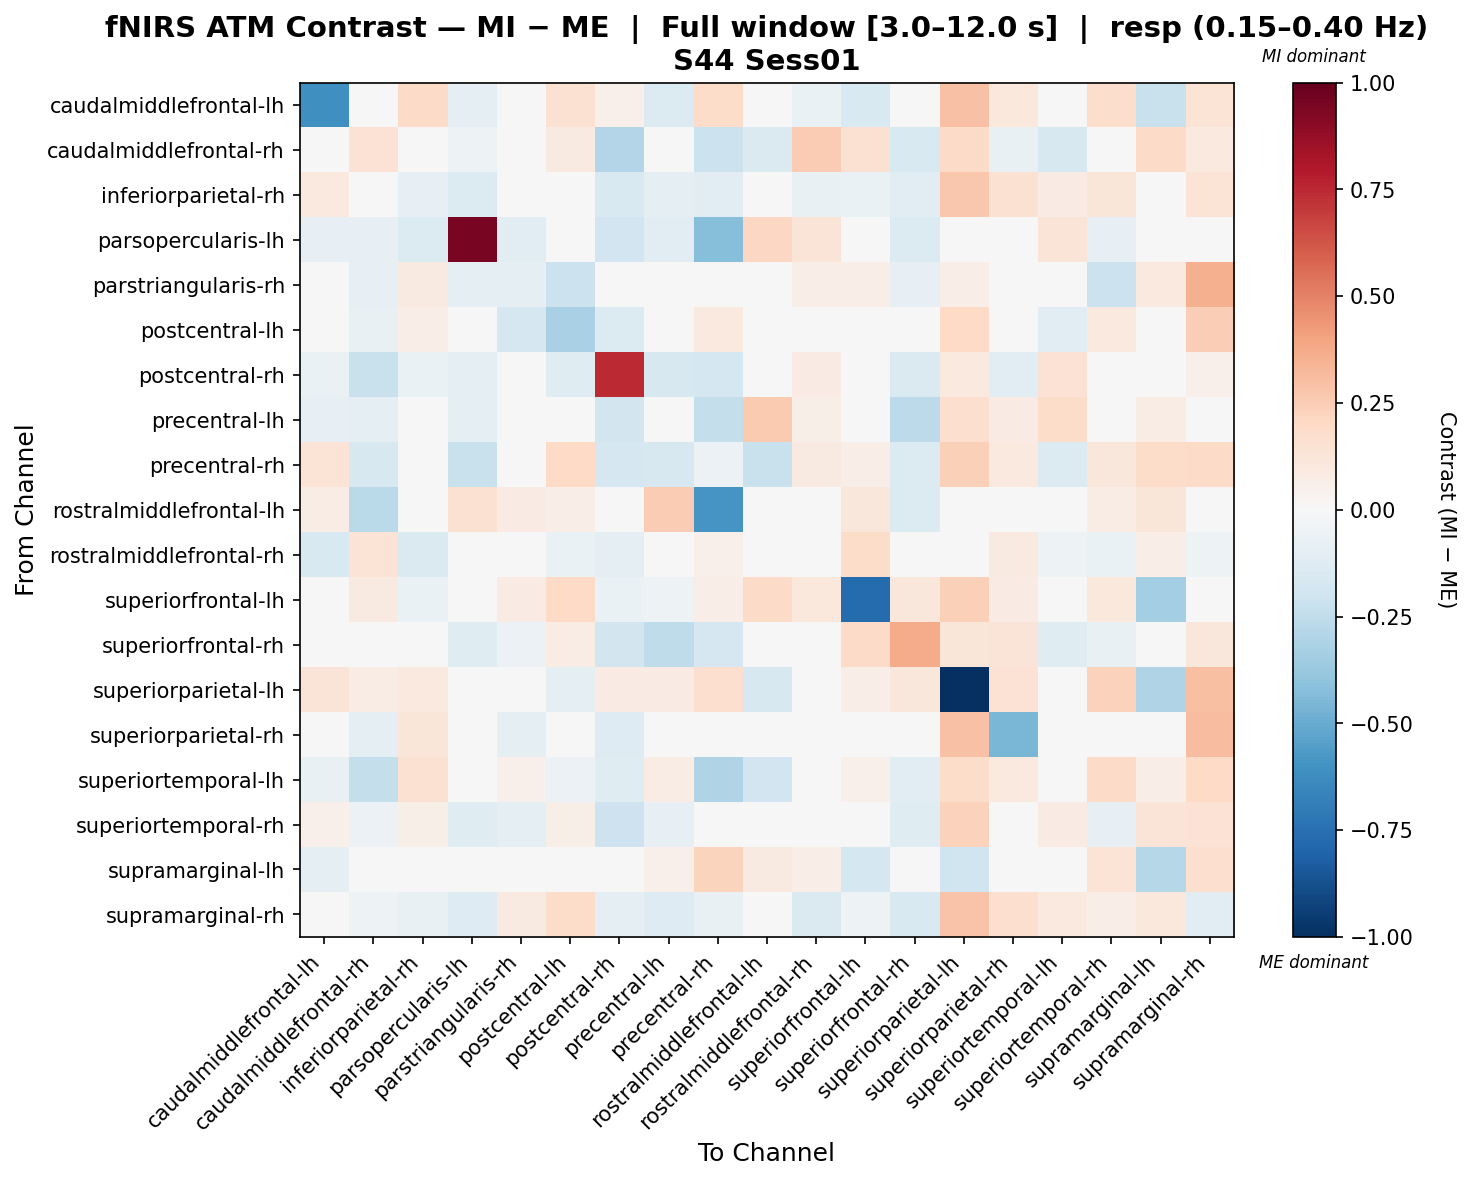

The data file committed next to this chart (first rows):
, caudalmiddlefrontal-lh, caudalmiddlefrontal-rh, inferiorparietal-rh, parsopercularis-lh, parstriangularis-rh, postcentral-lh, postcentral-rh, precentral-lh, precentral-rh, rostralmiddlefrontal-lh, rostralmiddlefrontal-rh, superiorfrontal-lh, superiorfrontal-rh, superiorparietal-lh, superiorparietal-rh, superiortemporal-lh, superiortemporal-rh, supramarginal-lh, supramarginal-rh
caudalmiddlefrontal-lh, -0.6117, 0.0, 0.1933, -0.0955, 0.0, 0.1525, 0.05198, -0.1341, 0.1846, 0.0471, -0.06773, -0.1555, -0.04616, 0.2963, 0.104, -0.01032, 0.1735, -0.2196, 0.1373
caudalmiddlefrontal-rh, 0.03581, 0.1433, -0.02714, -0.05249, -0.03937, 0.09032, -0.2901, -0.007108, -0.2133, -0.1443, 0.2569, 0.1495, -0.15, 0.1944, -0.07653, -0.1575, -0.001997, 0.1886, 0.101
inferiorparietal-rh, 0.09775, -0.0181, -0.08473, -0.1357, -0.01551, 0.04977, -0.1499, -0.09944, -0.1138, -0.0307, -0.0706, -0.06495, -0.1099, 0.2705, 0.1533, 0.08143, 0.1184, -0.01712, 0.1394
parsopercularis-lh, -0.08318, -0.08318, -0.1386, 0.9484, -0.1109, -0.02773, -0.1941, -0.1094, -0.4237, 0.2079, 0.1303, 0.0, -0.1386, 0.0, -0.01386, 0.1326, -0.08318, 0.01495, -0.02773
parstriangularis-rh, 0.0, -0.08265, 0.08654, -0.09918, -0.09189, -0.2142, -0.0368, -0.01523, 0.03181, 0.03371, 0.06741, 0.06487, -0.08265, 0.06741, 0.0363, -0.01458, -0.2113, 0.1011, 0.3593
postcentral-lh, 0.04683, -0.07285, 0.06526, 0.0, -0.1682, -0.3275, -0.1345, -0.001413, 0.09832, 0.02342, -0.02405, 0.0309, 0.03869, 0.1991, 0.01415, -0.1117, 0.1013, -0.02466, 0.2468
postcentral-rh, -0.06262, -0.2191, -0.06728, -0.09403, 0.03512, -0.1244, 0.7456, -0.1604, -0.1784, 0.02803, 0.0816, -0.04227, -0.1421, 0.09863, -0.1056, 0.1478, 0.009422, 0.0, 0.05011
precentral-lh, -0.08366, -0.09092, -0.02537, -0.08679, -0.01146, 0.04233, -0.1843, 0.03673, -0.2371, 0.2641, 0.05959, 0.03049, -0.2594, 0.1668, 0.08102, 0.182, 0.02715, 0.07098, 0.01788
precentral-rh, 0.138, -0.1605, -0.01341, -0.2193, -0.04494, 0.203, -0.168, -0.157, -0.05853, -0.2255, 0.08607, 0.06595, -0.1366, 0.2385, 0.09602, -0.1354, 0.1154, 0.1844, 0.192
rostralmiddlefrontal-lh, 0.0764, -0.2679, 0.03167, 0.1561, 0.08375, 0.06673, -0.04788, 0.2514, -0.5862, 0.03056, 0.0191, 0.1146, -0.134, 0.0444, -0.03522, 0.002402, 0.0764, 0.1177, 0.0
rostralmiddlefrontal-rh, -0.1496, 0.1401, -0.1442, -0.006589, 0.01637, -0.06799, -0.1006, 0.005191, 0.05367, 0.04912, 0.01416, 0.1864, 0.00232, 0.02009, 0.09189, -0.05209, -0.06948, 0.06549, -0.05434
superiorfrontal-lh, 0.02557, 0.08892, -0.06765, 0.0, 0.07969, 0.1957, -0.06765, -0.05004, 0.06572, 0.1946, 0.1037, -0.7716, 0.1102, 0.2419, 0.08441, 0.03243, 0.1087, -0.3365, -0.03802
superiorfrontal-rh, 0.009331, -0.01488, -0.04793, -0.1211, -0.06053, 0.07583, -0.1807, -0.2502, -0.1685, -0.04842, 0.04882, 0.1891, 0.3679, 0.1199, 0.1261, -0.1211, -0.073, 0.0349, 0.1144
superiorparietal-lh, 0.1326, 0.07239, 0.09886, 0.0, 0.01719, -0.08765, 0.07886, 0.08311, 0.165, -0.1633, 0.02736, 0.06663, 0.1117, -1.0, 0.1412, 0.0194, 0.2329, -0.299, 0.3027
superiorparietal-rh, 0.02944, -0.09297, 0.1234, -0.01577, -0.08998, 0.009074, -0.1284, -0.001425, 0.004841, -0.04267, -0.02523, 0.0098, -0.02664, 0.2943, -0.4543, 0.03648, 0.03291, 0.02841, 0.3087
superiortemporal-lh, -0.07168, -0.2364, 0.1512, 0.02756, 0.05333, -0.05895, -0.119, 0.07439, -0.3033, -0.193, 0.0, 0.05289, -0.1074, 0.1845, 0.09988, -0.01418, 0.1913, 0.06777, 0.201
superiortemporal-rh, 0.0512, -0.06195, 0.05511, -0.1239, -0.09487, 0.05794, -0.2097, -0.08004, -0.04786, 0.03274, -0.01106, 0.01606, -0.125, 0.23, 0.04342, 0.08217, -0.08522, 0.1255, 0.1455
supramarginal-lh, -0.09585, 0.005026, -0.04655, 0.0179, 0.04093, -0.01878, 0.01364, 0.05308, 0.2258, 0.08753, 0.06822, -0.1769, 0.006521, -0.201, 0.005447, -0.005745, 0.1336, -0.2827, 0.1698
supramarginal-rh, 0.008731, -0.05024, -0.07458, -0.125, 0.08943, 0.1821, -0.08627, -0.1292, -0.07388, 0.0, -0.143, -0.05274, -0.1548, 0.2846, 0.166, 0.1011, 0.06403, 0.1068, -0.113
